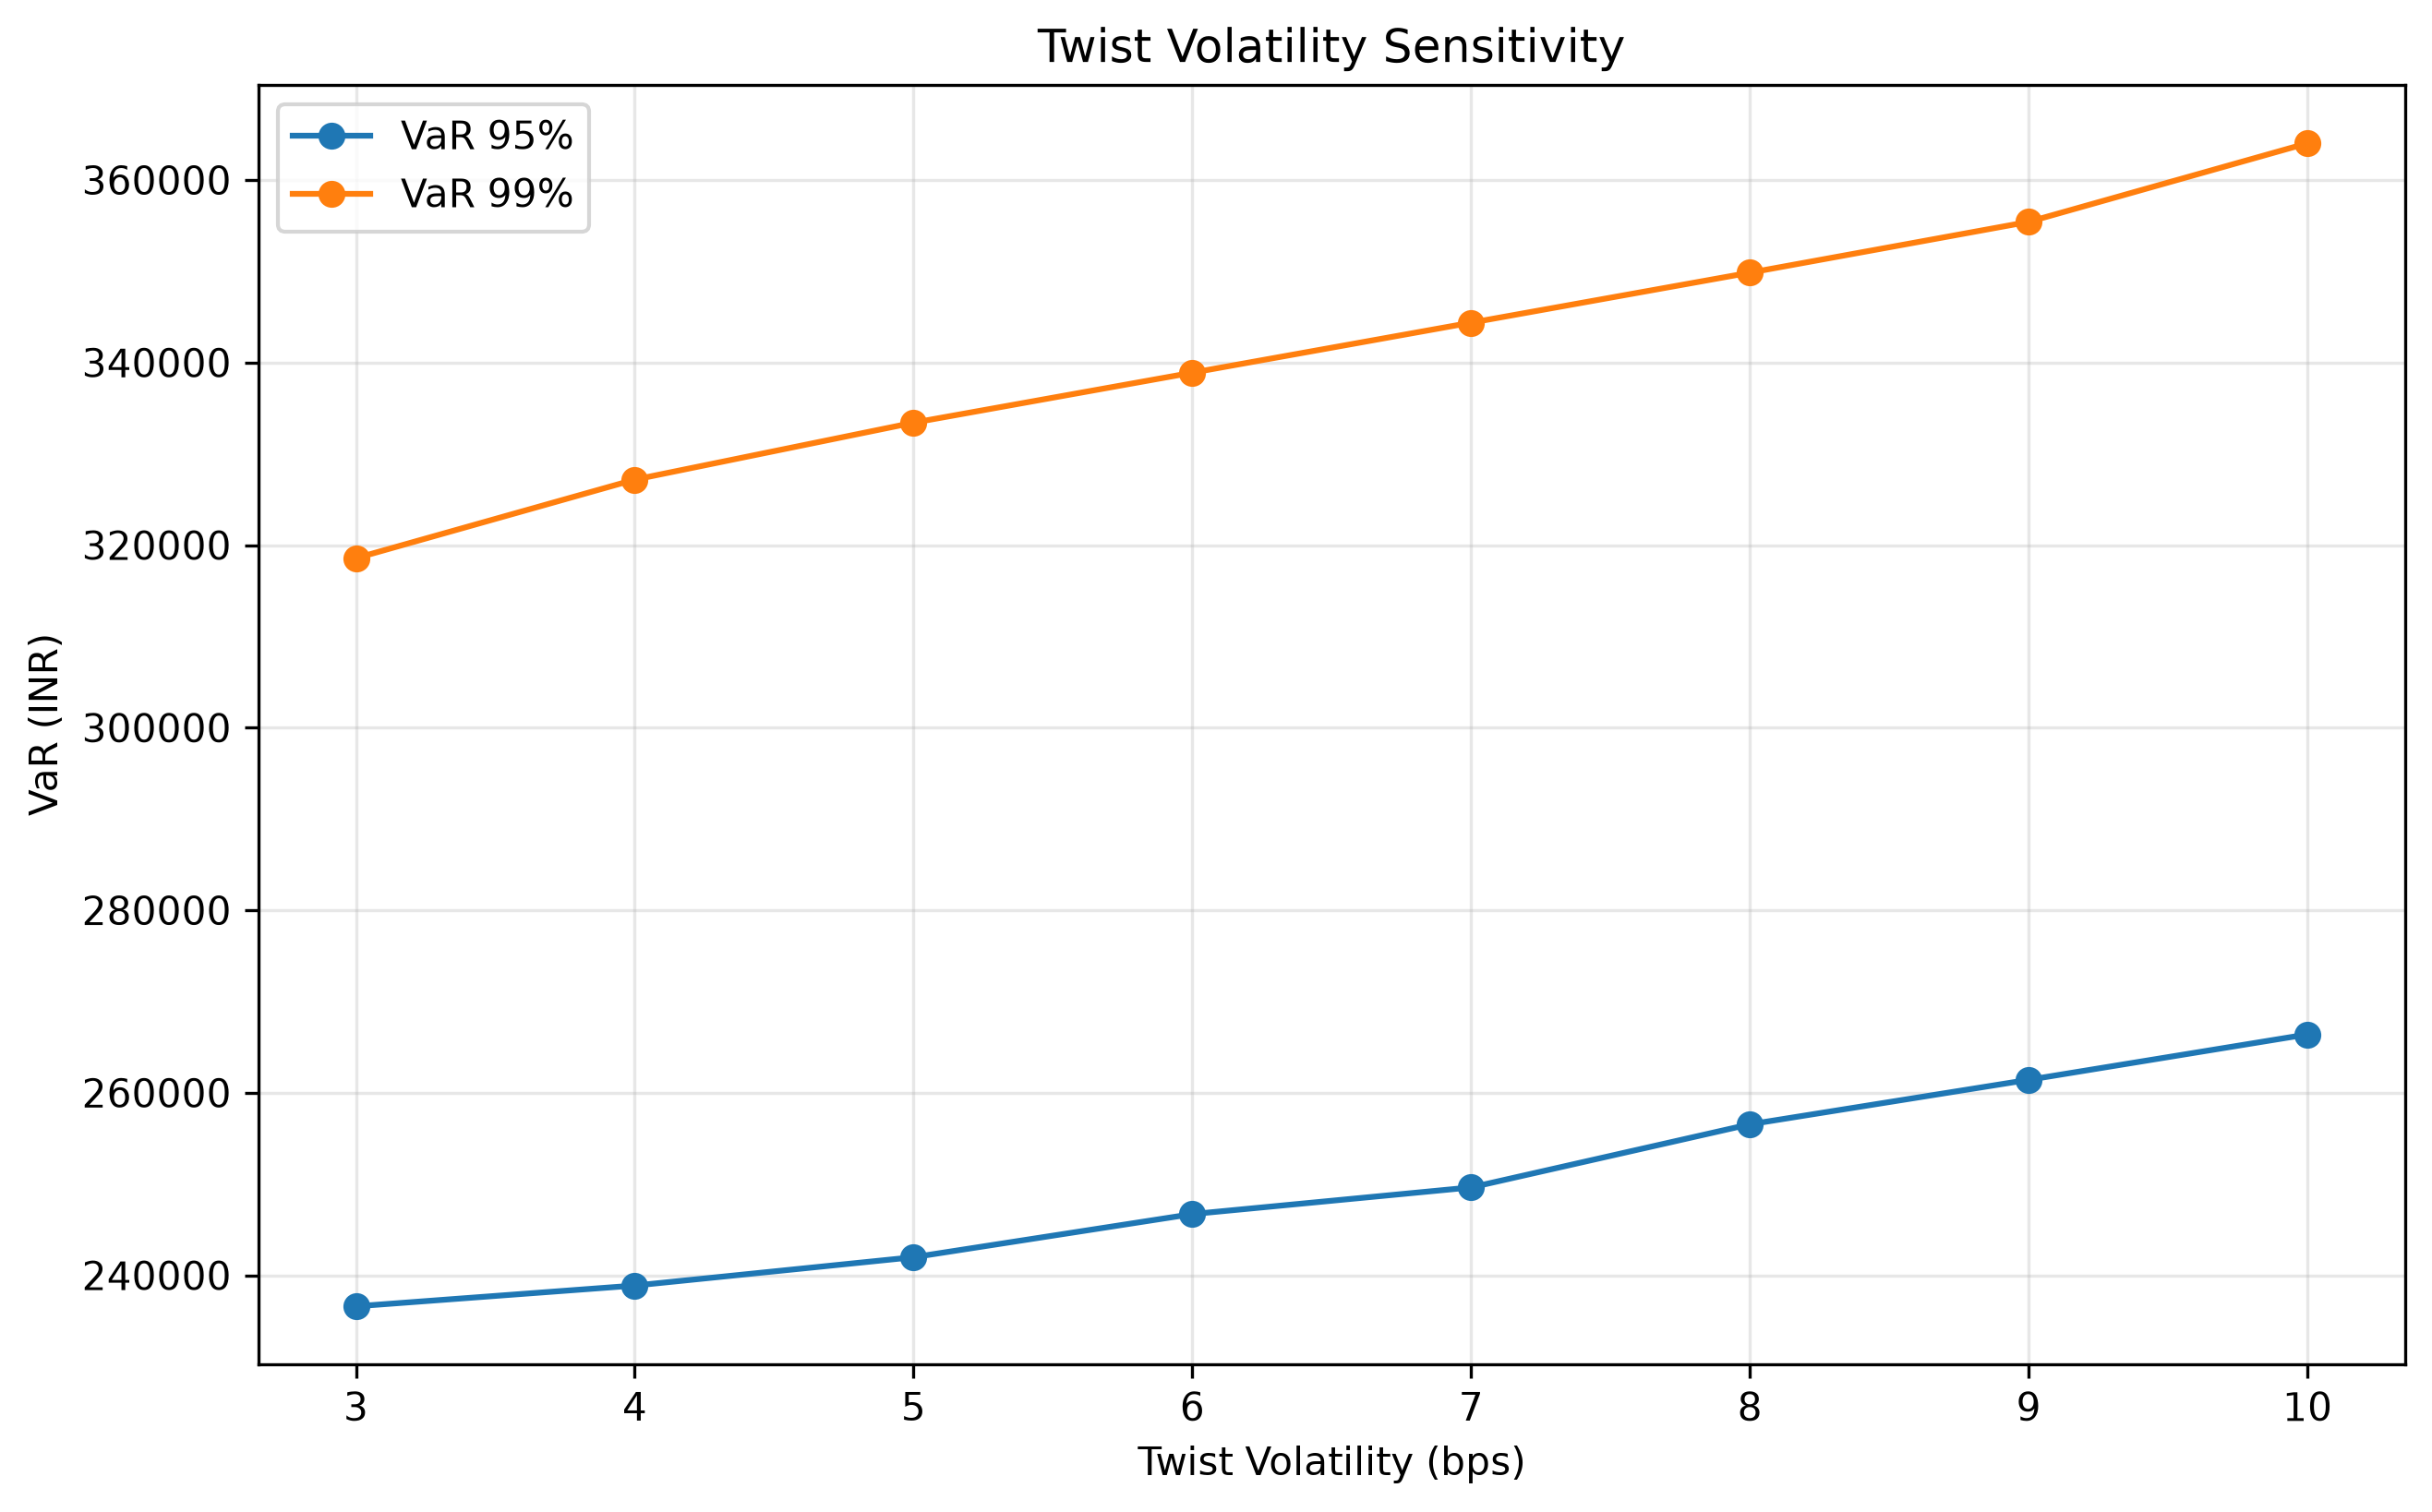

The data file committed next to this chart (first rows):
Twist_Volatility_bps, VaR_95_INR, VaR_99_INR
3, 236607, 318569
4, 238879, 327178
5, 241985, 333413
6, 246711, 338892
7, 249632, 344371
8, 256547, 349850
9, 261421, 355416
10, 266396, 364031
